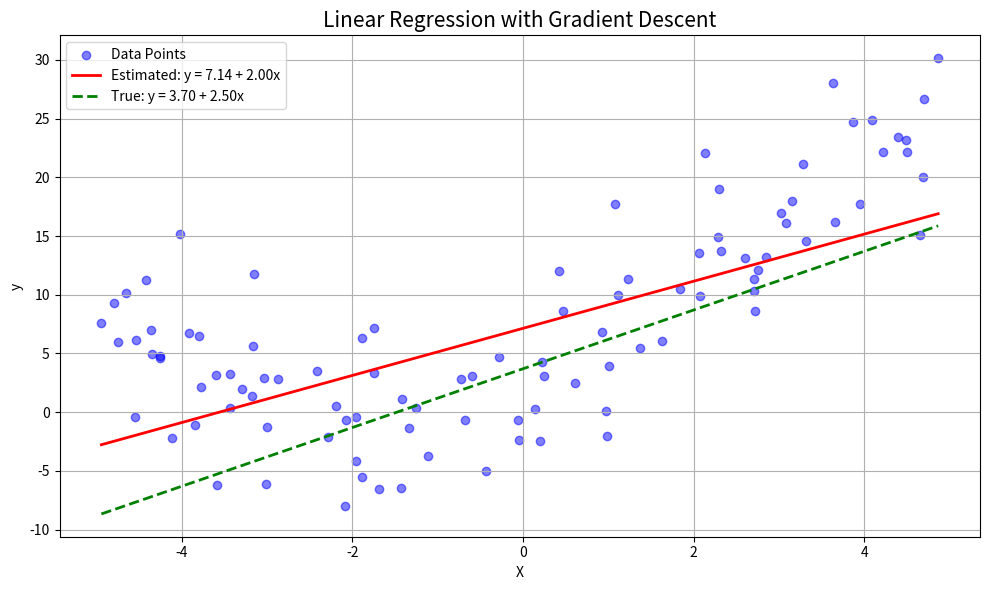
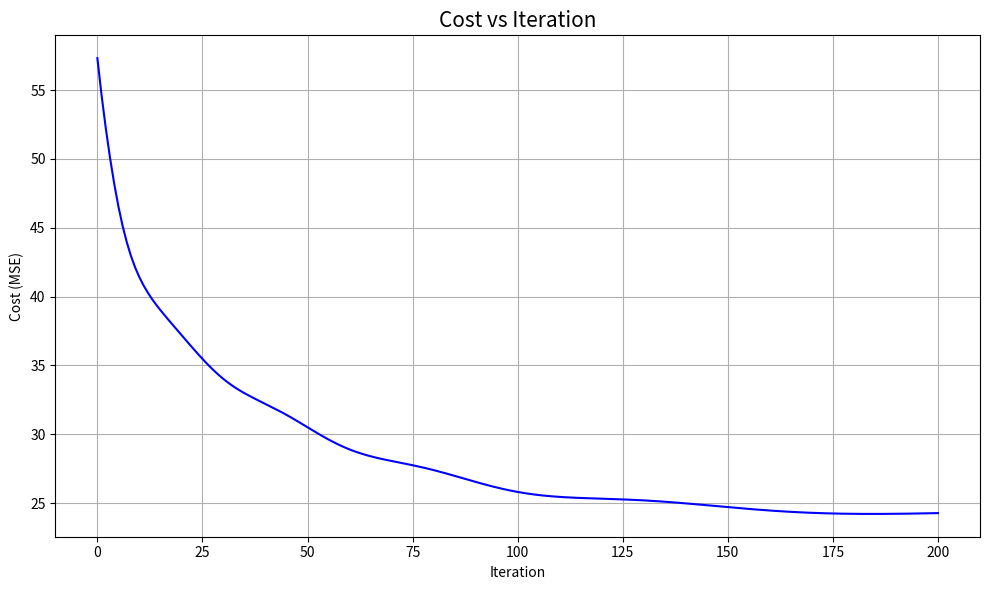
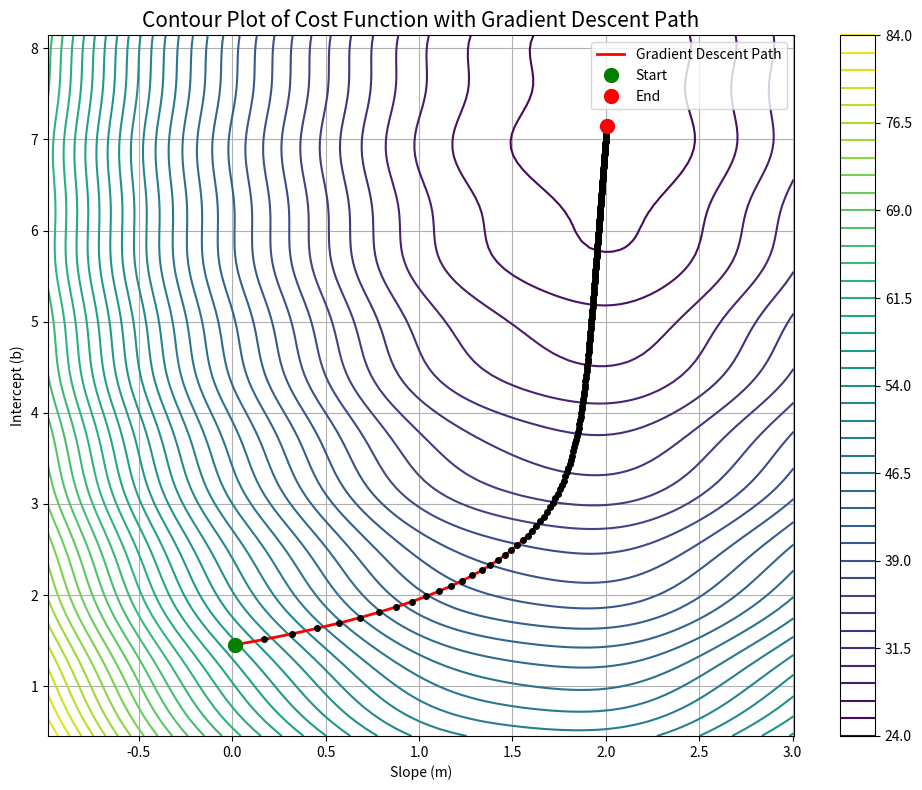
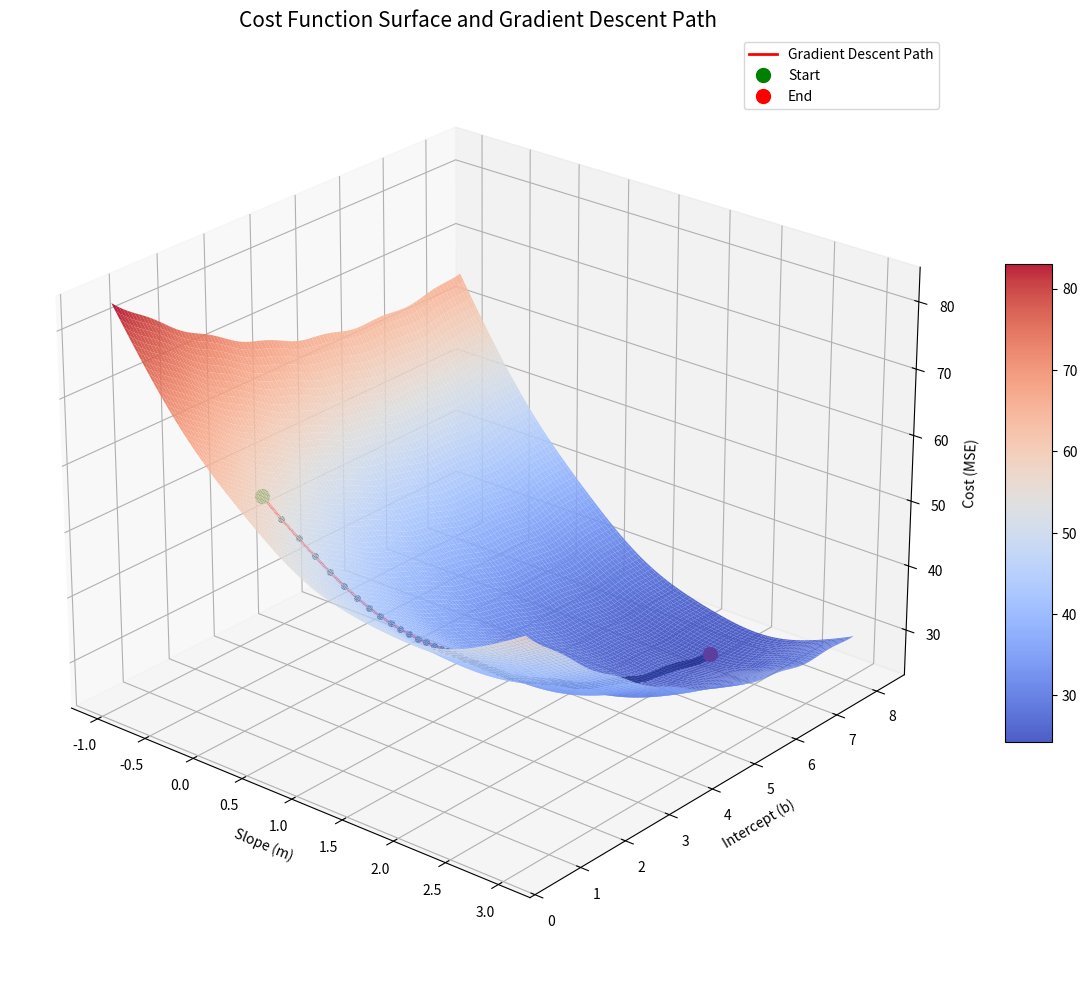

Source code (Python) for these figures, in order:
import math
import numpy as np
import matplotlib.pyplot as plt
from matplotlib import cm
from mpl_toolkits.mplot3d import Axes3D

# Set random seed for reproducibility
np.random.seed(42)

# 1. Generate synthetic data
def generate_data(n=100, noise=10):
    """Generate synthetic data with complex patterns."""
    # Independent variable
    X = np.random.uniform(-5, 5, n)
    
    # True parameters (ground truth)
    true_slope = 2.5
    true_intercept = 3.7
    
    # Add non-linear components to make it more complex
    y = (true_intercept + 
         true_slope * X + 
         1.5 * np.sin(X) + 
         0.5 * X**2 + 
         np.random.normal(0, noise, n))
    
    return X, y, true_slope, true_intercept

# 2. Cost function (Mean Squared Error)
def compute_cost(X, y, slope, intercept):
    """Compute a more complex cost function with regularization terms and oscillations."""
    n = len(X)
    predictions = intercept + slope * X
    
    # Basic MSE term
    mse_cost = (1/(2*n)) * np.sum((predictions - y)**2)
    
    # Add regularization with oscillating penalty (creates multiple local minima)
    regularization = (0.1 * (slope**2) + 0.05 * (intercept**2))
    oscillation_penalty = 0.2 * math.sin(5 * slope) + 0.2 * math.cos(5 * intercept)
    
    # Barrier terms to create steep walls in the cost landscape
    barrier_left = 0.5 * np.exp(-5 * (slope + 3.5)**2) if slope < -3.5 else 0
    barrier_right = 0.5 * np.exp(-5 * (slope - 3.5)**2) if slope > 3.5 else 0
    
    # Combine all terms
    total_cost = mse_cost + regularization + oscillation_penalty + barrier_left + barrier_right
    
    return total_cost

# 3. Gradient descent function
def gradient_descent(X, y, learning_rate=0.01, iterations=1000):
    """Perform gradient descent to find optimal slope and intercept."""
    n = len(X)
    
    # Initialize parameters with random values
    slope = np.random.randn()
    intercept = np.random.randn()
    
    # Lists to store parameters and costs
    slope_history = [slope]
    intercept_history = [intercept]
    cost_history = [compute_cost(X, y, slope, intercept)]
    
    # Perform gradient descent
    for i in range(iterations):
        # Predictions with current parameters
        predictions = intercept + slope * X
        
        # Compute gradients
        gradient_slope = -(1/n) * np.sum(X * (y - predictions))
        gradient_intercept = -(1/n) * np.sum(y - predictions)
        
        # Update parameters
        slope = slope - learning_rate * gradient_slope
        intercept = intercept - learning_rate * gradient_intercept
        
        # Store parameters and cost
        slope_history.append(slope)
        intercept_history.append(intercept)
        cost_history.append(compute_cost(X, y, slope, intercept))
    
    return slope, intercept, slope_history, intercept_history, cost_history

# 4. Visualize the cost function in 3D
def visualize_cost_function(X, y, slope_history, intercept_history, cost_history):
    """Create a 3D surface plot of the cost function."""
    # Create meshgrid for slope and intercept
    slope_range = np.linspace(min(slope_history)-1, max(slope_history)+1, 200)  # 200 en lugar de 100
    intercept_range = np.linspace(min(intercept_history)-1, max(intercept_history)+1, 200)
    slope_grid, intercept_grid = np.meshgrid(slope_range, intercept_range)
    custom_cmap = plt.cm.coolwarm
    
    # Compute cost for each combination of slope and intercept
    cost_grid = np.zeros(slope_grid.shape)
    for i in range(len(intercept_range)):
        for j in range(len(slope_range)):
            cost_grid[i, j] = compute_cost(X, y, slope_grid[i, j], intercept_grid[i, j])
    
    # Create 3D plot
    fig = plt.figure(figsize=(12, 10))
    ax = fig.add_subplot(111, projection='3d')
    surface = ax.plot_surface(
    slope_grid, intercept_grid, cost_grid,
    cmap=custom_cmap,
    linewidth=0.1,
    rstride=2, cstride=2,  # Esto crea más líneas en la superficie
    alpha=0.9,
    antialiased=True,
    shade=True
)
    
    # Plot the path of gradient descent
    ax.plot(slope_history, intercept_history, cost_history, 'r-', 
            linewidth=2, label='Gradient Descent Path')
    ax.plot(slope_history, intercept_history, cost_history, 'ko', markersize=4)
    
    # Highlight start and end points
    ax.plot([slope_history[0]], [intercept_history[0]], [cost_history[0]], 
            'go', markersize=10, label='Start')
    ax.plot([slope_history[-1]], [intercept_history[-1]], [cost_history[-1]], 
            'ro', markersize=10, label='End')
    
    # Set labels and title
    ax.set_xlabel('Slope (m)')
    ax.set_ylabel('Intercept (b)')
    ax.set_zlabel('Cost (MSE)')
    ax.set_title('Cost Function Surface and Gradient Descent Path', fontsize=15)
    fig.colorbar(surface, ax=ax, shrink=0.5, aspect=10)
    ax.legend()
    ax.view_init(elev=25, azim=-50)
    
    plt.tight_layout()
    plt.show()

# 5. Visualize contour plot
def visualize_contour(X, y, slope_history, intercept_history):
    """Create a contour plot of the cost function with gradient descent path."""
    # Create meshgrid for slope and intercept
    slope_range = np.linspace(min(slope_history)-1, max(slope_history)+1, 100)
    intercept_range = np.linspace(min(intercept_history)-1, max(intercept_history)+1, 100)
    slope_grid, intercept_grid = np.meshgrid(slope_range, intercept_range)
    
    # Compute cost for each combination of slope and intercept
    cost_grid = np.zeros(slope_grid.shape)
    for i in range(len(intercept_range)):
        for j in range(len(slope_range)):
            cost_grid[i, j] = compute_cost(X, y, slope_grid[i, j], intercept_grid[i, j])
    
    # Create contour plot
    plt.figure(figsize=(10, 8))
    contour = plt.contour(slope_grid, intercept_grid, cost_grid, 
                          levels=50, cmap='viridis')
    plt.colorbar(contour)
    
    # Plot the path of gradient descent
    plt.plot(slope_history, intercept_history, 'r-', linewidth=2, label='Gradient Descent Path')
    plt.plot(slope_history, intercept_history, 'ko', markersize=4)
    
    # Highlight start and end points
    plt.plot(slope_history[0], intercept_history[0], 'go', markersize=10, label='Start')
    plt.plot(slope_history[-1], intercept_history[-1], 'ro', markersize=10, label='End')
    
    # Set labels and title
    plt.xlabel('Slope (m)')
    plt.ylabel('Intercept (b)')
    plt.title('Contour Plot of Cost Function with Gradient Descent Path', fontsize=15)
    plt.legend()
    plt.grid(True)
    
    plt.tight_layout()
    plt.show()

# 6. Visualize data and regression line
def visualize_regression(X, y, slope, intercept, true_slope, true_intercept):
    """Plot the data and the regression line."""
    plt.figure(figsize=(10, 6))
    
    # Plot data points
    plt.scatter(X, y, color='blue', alpha=0.5, label='Data Points')
    
    # Sort X for line plotting
    X_sorted = np.sort(X)
    
    # Plot estimated regression line
    plt.plot(X_sorted, intercept + slope * X_sorted, 'r-', 
             linewidth=2, label=f'Estimated: y = {intercept:.2f} + {slope:.2f}x')
    
    # Plot true regression line
    plt.plot(X_sorted, true_intercept + true_slope * X_sorted, 'g--', 
             linewidth=2, label=f'True: y = {true_intercept:.2f} + {true_slope:.2f}x')
    
    plt.xlabel('X')
    plt.ylabel('y')
    plt.title('Linear Regression with Gradient Descent', fontsize=15)
    plt.legend()
    plt.grid(True)
    
    plt.tight_layout()
    plt.show()

# 7. Plot cost over iterations
def plot_cost_history(cost_history):
    """Plot the cost over iterations."""
    plt.figure(figsize=(10, 6))
    plt.plot(range(len(cost_history)), cost_history, 'b-')
    plt.xlabel('Iteration')
    plt.ylabel('Cost (MSE)')
    plt.title('Cost vs Iteration', fontsize=15)
    plt.grid(True)
    
    plt.tight_layout()
    plt.show()

# Main execution
if __name__ == "__main__":
    # Generate data
    X, y, true_slope, true_intercept = generate_data(n=100, noise=5)
    
    # Set hyperparameters
    learning_rate = 0.01
    iterations = 200
    
    # Perform gradient descent
    final_slope, final_intercept, slope_history, intercept_history, cost_history = gradient_descent(
        X, y, learning_rate=learning_rate, iterations=iterations
    )
    
    print(f"True parameters: slope = {true_slope}, intercept = {true_intercept}")
    print(f"Estimated parameters: slope = {final_slope:.4f}, intercept = {final_intercept:.4f}")
    print(f"Final cost (MSE): {cost_history[-1]:.4f}")
    
    # Visualize results
    visualize_regression(X, y, final_slope, final_intercept, true_slope, true_intercept)
    plot_cost_history(cost_history)
    visualize_contour(X, y, slope_history, intercept_history)
    visualize_cost_function(X, y, slope_history, intercept_history, cost_history)